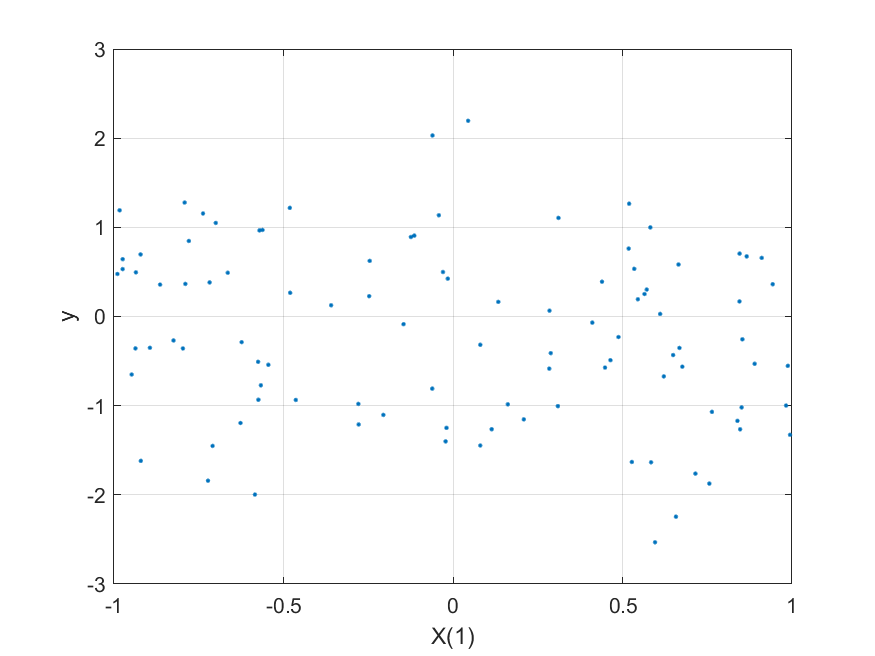

Values plotted in this chart, from the file beside it:
-0.27906, 0.38213, -0.70189, 0.77278, 0.00080155, -0.98043
0.6578, -0.931, -0.9434, 0.3491, -0.1345, -2.245
-0.5708, -0.02228, 0.5133, 0.6703, 0.8086, 0.9658
0.5821, 0.9428, 0.5922, 0.313, 0.2604, 0.9985
0.3094, -0.7751, -0.4129, 0.9678, 0.9661, -1.005
-0.9477, 0.4864, -0.7696, 0.9596, 0.1704, -0.6508
0.5716, 0.2771, -0.2498, -0.4997, 0.6813, 0.3018
0.8451, 0.1884, 0.6578, 0.2491, -0.06237, 0.1691
-0.01537, -0.002755, 0.6835, 0.4565, 0.09044, 0.4247
0.668, 0.1357, 0.3305, -0.003659, -0.6418, -0.3528
-0.7373, -0.147, 0.9203, 0.6997, 0.2689, 1.155
0.5196, -0.8475, 0.8862, -0.6182, 0.9259, 1.265
0.8515, -0.4188, -0.7746, -0.7517, 0.06803, -1.02
0.6654, 0.1227, 0.2966, -0.9944, -0.04077, 0.5829
-0.4812, 0.2667, -0.03839, -0.6941, 0.5873, 1.218
-0.574, 0.8616, -0.867, 0.06832, -0.8146, -0.9343
0.04463, 0.9555, 0.7955, 0.02127, 0.7616, 2.194
-0.2053, -0.8128, -0.00554, -0.2296, -0.9922, -1.104
-0.04178, 0.3235, 0.5426, -0.3788, 0.02306, 1.135
0.9878, 0.2056, -0.8793, -0.9929, 0.3569, -0.5536
0.209, -0.05236, -0.4751, 0.6305, 0.1315, -1.154
0.8898, -0.2875, 0.3021, 0.2768, -0.04308, -0.5305
-0.01912, -0.04884, -0.7328, -0.1033, -0.359, -1.249
-0.1241, 0.342, 0.2771, -0.5118, 0.2032, 0.8918
0.5453, 0.9193, -0.2301, 0.6068, 0.8263, 0.193
0.4881, -0.8218, 0.5314, 0.6479, 0.365, -0.2304
-0.1142, 0.5955, 0.3058, 0.7044, 0.8935, 0.9066
-0.894, 0.1815, -0.237, -0.0655, -0.8018, -0.3511
-0.8244, 0.8244, -0.4, 0.9414, 0.02206, -0.2688
0.596, -0.7977, -0.3197, 0.6825, -0.7797, -2.532
0.3112, -0.4134, 0.8378, -0.8429, 0.09052, 1.105
-0.9353, -0.8968, -0.08747, -0.5248, 0.3776, 0.4945
0.1141, 0.008256, -0.115, 0.6351, -0.7052, -1.264
0.4396, 0.5367, -0.09163, -0.1883, 0.5551, 0.3901
-0.7792, -0.434, 0.8906, -0.06738, -0.2019, 0.8468
-0.5667, -0.5493, -0.5618, 0.9031, 0.7966, -0.7722
0.622, -0.3374, 0.7648, 0.93, -0.3859, -0.6722
-0.7227, -0.0935, -0.9603, 0.5306, -0.8779, -1.841
0.7638, 0.4748, -0.3165, 0.1491, -0.5611, -1.07
0.8471, 0.01977, 0.5321, 0.8318, -0.8343, -1.266
-0.9745, -0.235, -0.3144, -0.009135, 0.9008, 0.5316
-0.2457, 0.811, 0.2376, -0.668, -0.9673, 0.624
-0.6644, 0.9305, -0.09396, -0.348, -0.7707, 0.4904
0.08045, 0.2565, -0.9797, -0.4071, -0.9752, -1.447
-0.7967, -0.7359, 0.1982, 0.1166, -0.5675, -0.3583
-0.9215, 0.2366, 0.2031, -0.865, -0.9771, 0.6957
0.8665, -0.234, 0.2988, -0.862, 0.2849, 0.6737
0.9432, 0.9824, -0.3146, -0.6664, 0.03398, 0.362
-0.2781, -0.4264, -0.0134, 0.8949, -0.5089, -1.211
0.2884, 0.4124, 0.4036, 0.6222, -0.6125, -0.4114
-0.8641, 0.07041, 0.7756, 0.4209, -0.8183, 0.3577
-0.5842, -0.6136, -0.8899, 0.9405, -0.2631, -1.997
-0.9208, 0.3789, -0.8033, 0.9969, -0.9844, -1.619
-0.06128, -0.8991, 0.2996, 0.9749, 0.2054, -0.8086
-0.6998, -0.6311, 0.5281, -0.6998, -0.04229, 1.049
0.9826, -0.9087, 0.9759, 0.917, -0.3838, -0.9991
-0.1459, 0.7701, -0.7493, 0.06092, 0.4889, -0.08641
0.9107, 0.6796, -0.2711, -0.8518, 0.6787, 0.6572
0.4485, -0.7637, 0.3525, -0.3764, -0.4751, -0.5731
0.1618, -0.1792, -0.2485, 0.7903, 0.02848, -0.9851
0.08052, -0.7595, 0.7269, 0.6695, -0.1065, -0.3174
... 39 more rows
